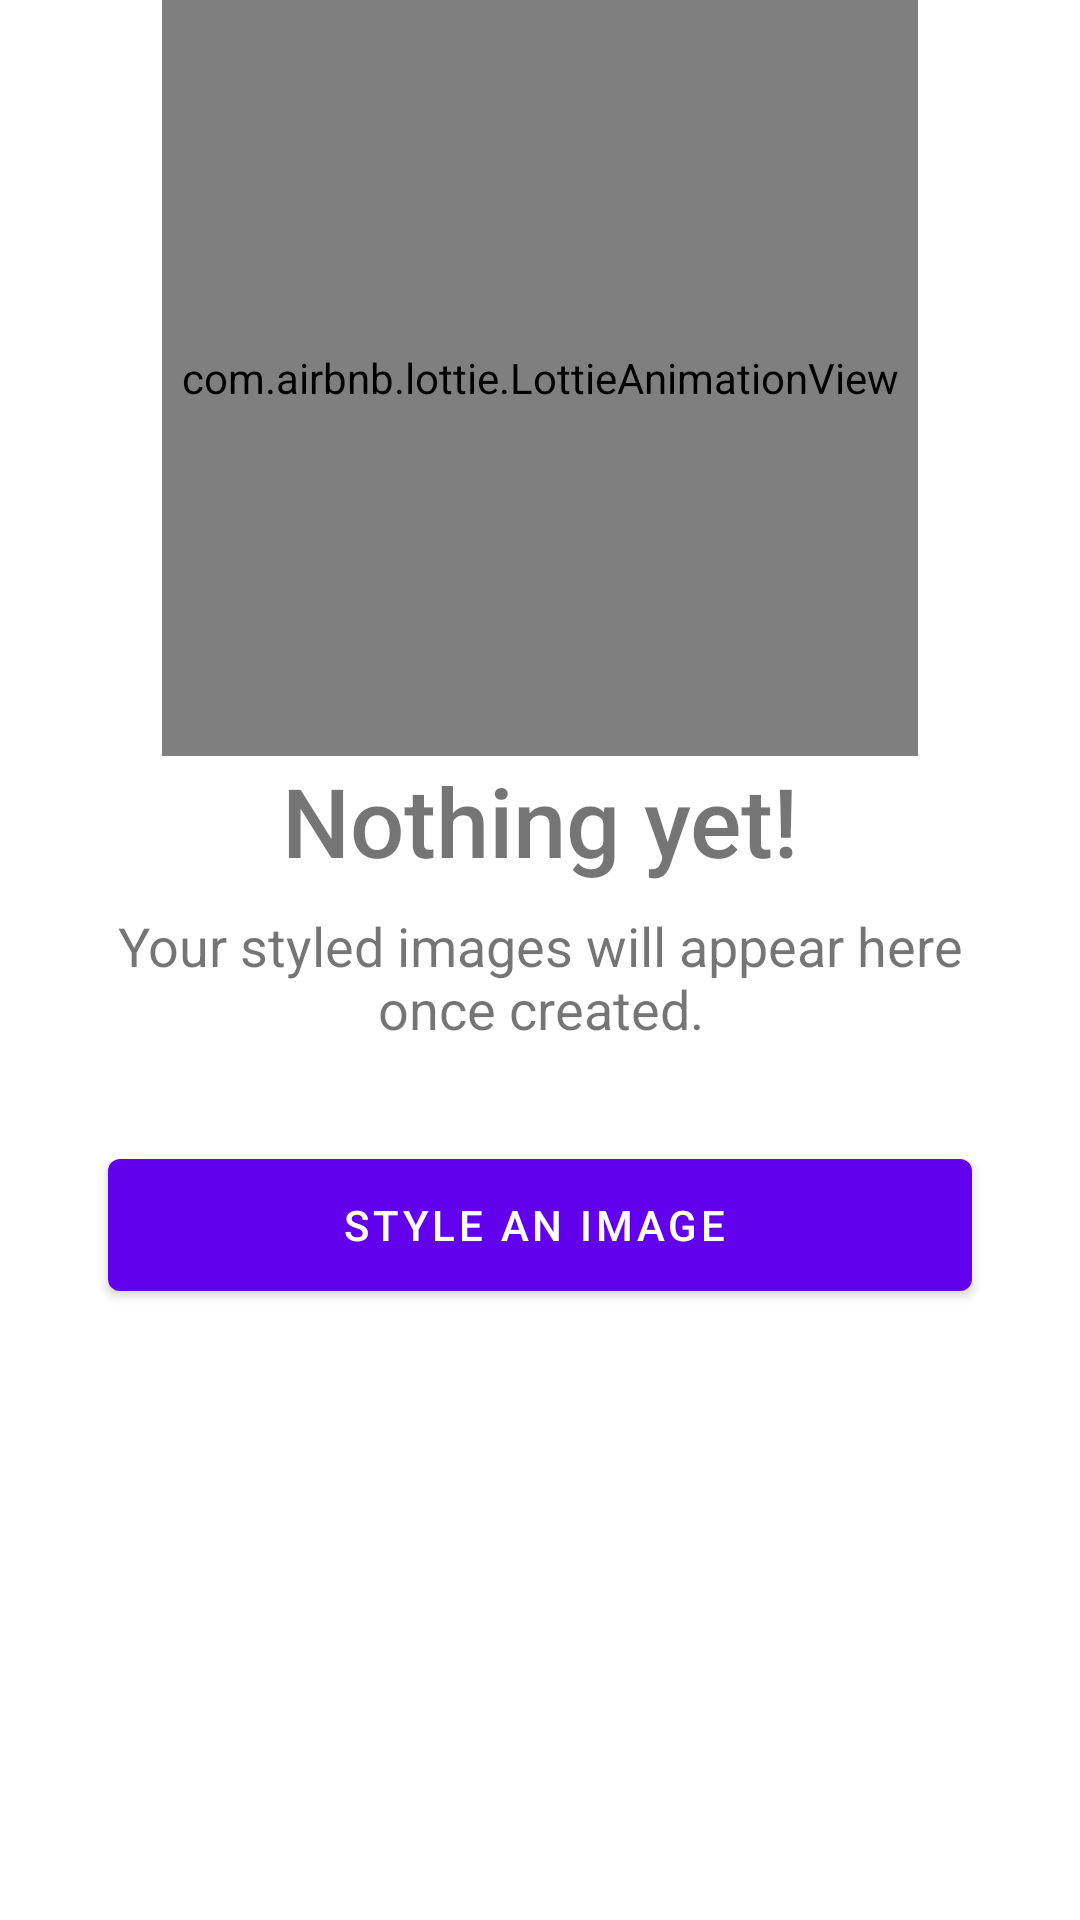

Android layout source for this screen:
<!-- AndroidManifest.xml: application theme Theme.FitStyle -->
<!-- res/layout/styled_images_empty_layout.xml -->
<?xml version="1.0" encoding="utf-8"?>
<androidx.constraintlayout.widget.ConstraintLayout xmlns:android="http://schemas.android.com/apk/res/android"
    xmlns:app="http://schemas.android.com/apk/res-auto"
    android:layout_width="match_parent"
    android:layout_height="wrap_content"
    android:orientation="vertical"
    app:layout_constraintTop_toBottomOf="@+id/toolbar"
    app:layout_constraintStart_toStartOf="parent"
    app:layout_constraintEnd_toEndOf="parent">

    <com.airbnb.lottie.LottieAnimationView
        android:id="@+id/anim_view"
        android:layout_width="0dp"
        android:layout_height="0dp"
        app:lottie_rawRes="@raw/empty_box_anim"
        app:lottie_autoPlay="true"
        app:lottie_loop="false"
        app:layout_constraintDimensionRatio="1:1"
        app:layout_constraintWidth_percent="0.7"
        app:layout_constraintStart_toStartOf="parent"
        app:layout_constraintEnd_toEndOf="parent"
        app:layout_constraintTop_toTopOf="parent"/>

    <TextView
        android:id="@+id/header"
        android:layout_width="0dp"
        android:layout_height="wrap_content"
        android:gravity="center"
        android:text="@string/empty_images_title"
        android:textSize="@dimen/header_size"
        android:fontFamily="sans-serif-medium"
        app:layout_constraintWidth_percent="@dimen/button_width_percent"
        app:layout_constraintStart_toStartOf="parent"
        app:layout_constraintEnd_toEndOf="parent"
        app:layout_constraintTop_toBottomOf="@+id/anim_view"/>

    <TextView
        android:id="@+id/message"
        android:layout_width="0dp"
        android:layout_height="wrap_content"
        android:layout_marginTop="@dimen/margin_small"
        android:gravity="center"
        android:textSize="@dimen/message_size"
        android:fontFamily="sans-serif"
        android:text="@string/empty_images_message"
        app:layout_constraintWidth_percent="@dimen/button_width_percent"
        app:layout_constraintStart_toStartOf="parent"
        app:layout_constraintEnd_toEndOf="parent"
        app:layout_constraintTop_toBottomOf="@+id/header"/>

    <com.google.android.material.button.MaterialButton
        style="@style/Widget.MaterialComponents.Button.Icon"
        android:onClick="@{styleImageClickListener}"
        android:id="@+id/retry_button"
        android:layout_width="0dp"
        android:layout_height="@dimen/button_height"
        android:layout_marginTop="@dimen/margin_large"
        android:text="@string/style_image"
        app:layout_constraintWidth_percent="@dimen/button_width_percent"
        app:layout_constraintStart_toStartOf="parent"
        app:layout_constraintEnd_toEndOf="parent"
        app:layout_constraintTop_toBottomOf="@+id/message"/>

</androidx.constraintlayout.widget.ConstraintLayout>
<!-- resources referenced by this layout -->
<resources>
  <dimen name="button_height">56dp</dimen>
  <dimen name="button_width_percent">0.8</dimen>
  <dimen name="header_size">32sp</dimen>
  <dimen name="margin_large">32dp</dimen>
  <dimen name="margin_small">8dp</dimen>
  <dimen name="message_size">18sp</dimen>
  <string name="empty_images_message">Your styled images will appear here once created.</string>
  <string name="empty_images_title">Nothing yet!</string>
  <string name="style_image">Style An Image</string>
  <style name="Theme.FitStyle" parent="Theme.MaterialComponents.DayNight.NoActionBar">
          
          <item name="colorPrimary">@color/purple_500</item>
          <item name="colorPrimaryVariant">@color/purple_700</item>
          <item name="colorOnPrimary">@color/white</item>
          
          <item name="colorSecondary">@color/teal_200</item>
          <item name="colorSecondaryVariant">@color/teal_700</item>
          <item name="colorOnSecondary">@color/black</item>
          
          <item name="android:statusBarColor" tools:targetApi="l">?attr/colorPrimaryVariant</item>
          
      </style>
  <color name="purple_500">#FF6200EE</color>
  <color name="purple_700">#FF3700B3</color>
  <color name="white">#FFFFFFFF</color>
  <color name="black">#FF000000</color>
  <!-- not gathered from this repository: default colours our renderer supplied (Android Studio template values) -->
  <color name="teal_200">#FF03DAC5</color>
  <color name="teal_700">#FF018786</color>
</resources>
